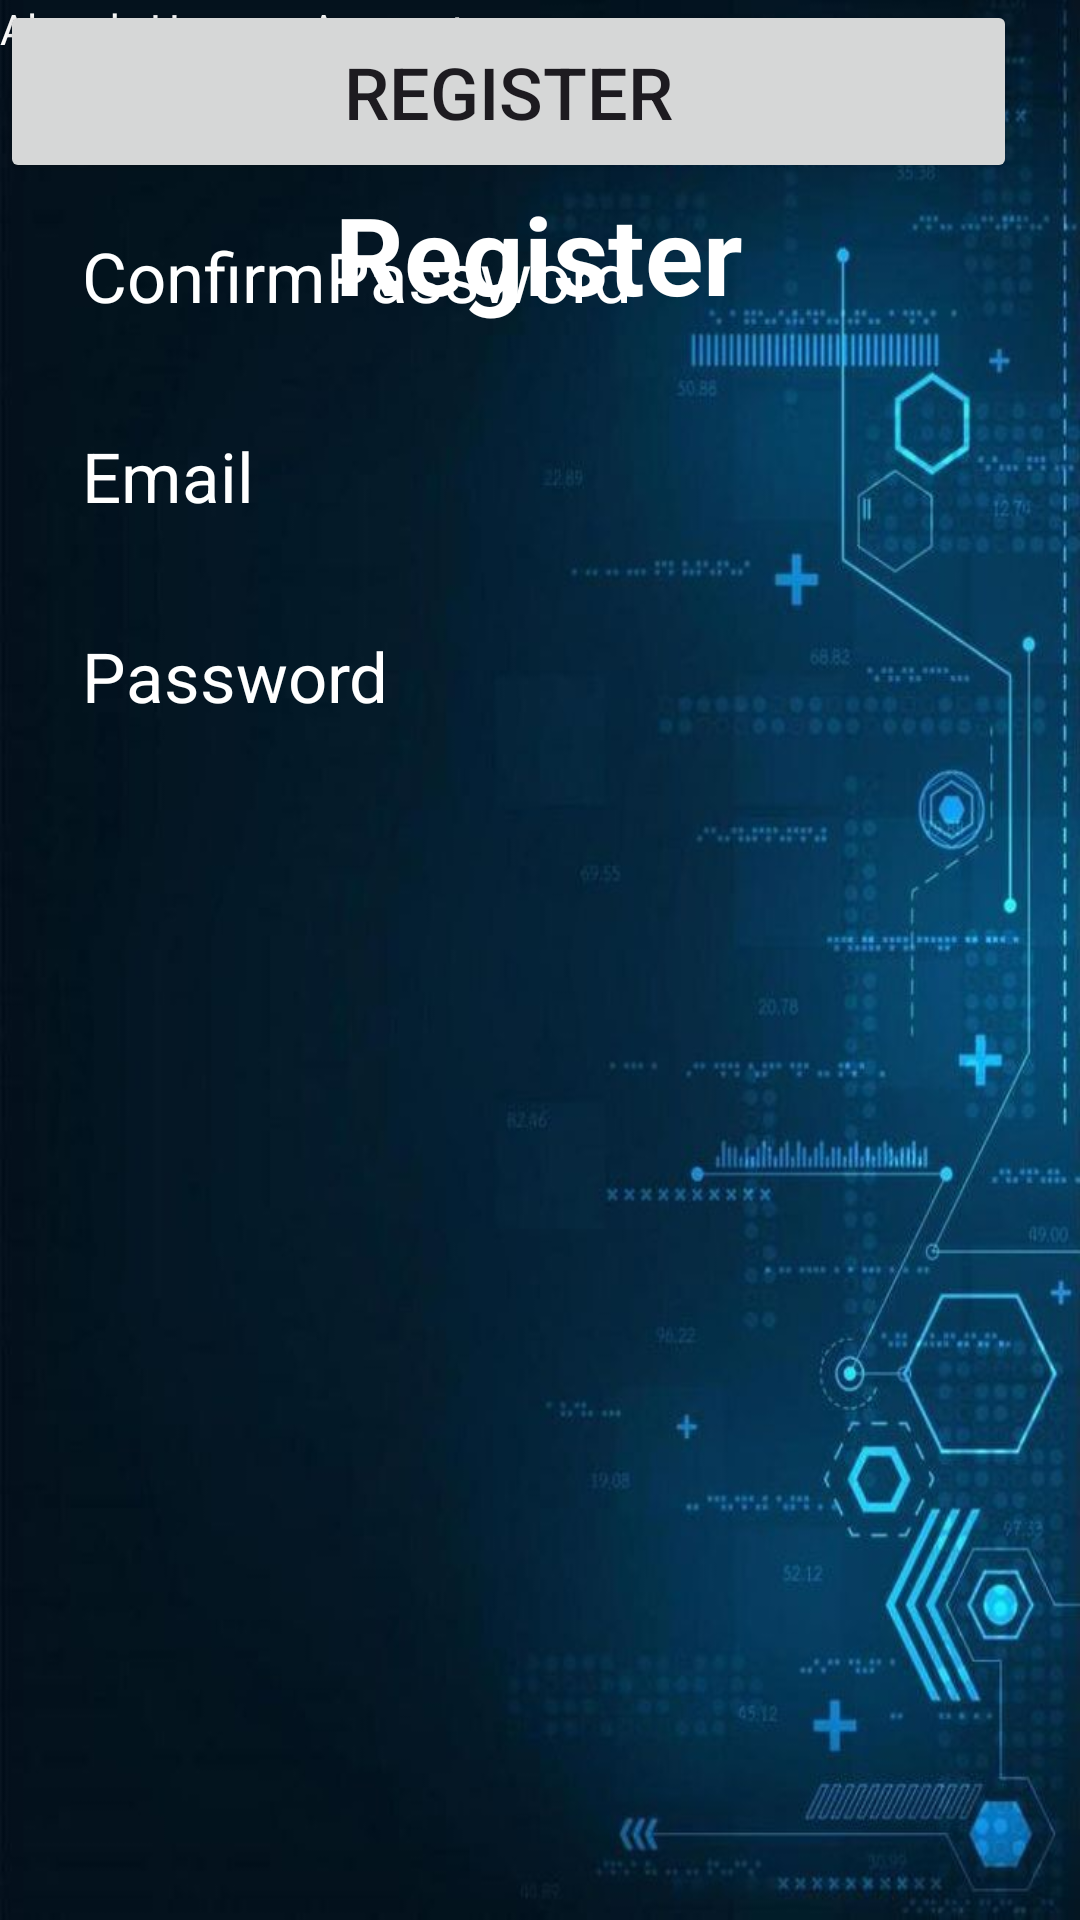

The Android layout XML behind this screen, and the referenced resources:
<!-- AndroidManifest.xml: application theme Theme.Amittada141167 -->
<!-- res/layout/activity_register.xml -->
<?xml version="1.0" encoding="utf-8"?>

<androidx.constraintlayout.widget.ConstraintLayout xmlns:android="http://schemas.android.com/apk/res/android"
    xmlns:app="http://schemas.android.com/apk/res-auto"
    xmlns:tools="http://schemas.android.com/tools"
    android:id="@+id/back"
    android:layout_width="match_parent"
    android:layout_height="match_parent"
    android:background="@drawable/itbg1411">

    <EditText
        android:id="@+id/inputPassword2"
        android:layout_width="0dp"
        android:layout_height="wrap_content"
        android:layout_marginTop="16dp"
        android:background="@drawable/btn_strokebg"
        android:ems="10"
        android:hint="Password"
        android:inputType="text"
        android:paddingLeft="20dp"
        android:paddingTop="10dp"
        android:paddingRight="10dp"
        android:paddingBottom="10dp"
        android:textColorHint="@color/white"
        android:textSize="23sp"
        app:layout_constraintEnd_toEndOf="@+id/inputEmail2"
        app:layout_constraintStart_toStartOf="@+id/inputEmail2"
        app:layout_constraintTop_toBottomOf="@+id/inputEmail2" />

    <EditText
        android:id="@+id/inputConfirmPassword2"
        android:layout_width="0dp"
        android:layout_height="wrap_content"
        android:layout_marginTop="16dp"
        android:background="@drawable/btn_strokebg"
        android:ems="10"
        android:hint="ConfirmPassword"
        android:inputType="text"
        android:paddingLeft="20dp"
        android:paddingTop="10dp"
        android:paddingRight="10dp"
        android:paddingBottom="10dp"
        android:textColorHint="@color/white"
        android:textSize="23sp"
        app:layout_constraintEnd_toEndOf="@+id/inputUsername5"
        app:layout_constraintStart_toStartOf="@+id/inputUsername5"
        app:layout_constraintTop_toBottomOf="@+id/inputUsername5" />

    <EditText
        android:id="@+id/inputUsername5"
        android:layout_width="347dp"
        android:layout_height="wrap_content"
        android:background="@drawable/btn_strokebg"
        android:ems="10"
        android:hint="Username"
        android:inputType="text"
        android:paddingLeft="20dp"
        android:paddingTop="10dp"
        android:paddingRight="10dp"
        android:paddingBottom="10dp"
        android:textColorHint="@color/white"
        android:textSize="23sp"
        app:layout_constraintEnd_toEndOf="parent"
        app:layout_constraintHorizontal_bias="0.562"
        app:layout_constraintStart_toStartOf="parent"
        tools:layout_editor_absoluteY="162dp" />

    <EditText
        android:id="@+id/inputEmail2"
        android:layout_width="0dp"
        android:layout_height="wrap_content"
        android:layout_marginTop="16dp"
        android:background="@drawable/btn_strokebg"
        android:ems="10"
        android:hint="Email"
        android:inputType="text"
        android:paddingLeft="20dp"
        android:paddingTop="10dp"
        android:paddingRight="10dp"
        android:paddingBottom="10dp"
        android:textColorHint="@color/white"
        android:textSize="23sp"
        app:layout_constraintEnd_toEndOf="@+id/inputConfirmPassword2"
        app:layout_constraintStart_toStartOf="@+id/inputConfirmPassword2"
        app:layout_constraintTop_toBottomOf="@+id/inputConfirmPassword2" />

    <TextView
        android:id="@+id/Register"
        android:layout_width="wrap_content"
        android:layout_height="wrap_content"
        android:text="Register"
        android:textColor="@color/white"
        android:textSize="36sp"
        android:textStyle="bold"
        app:layout_constraintBottom_toBottomOf="parent"
        app:layout_constraintEnd_toEndOf="parent"
        app:layout_constraintHorizontal_bias="0.498"
        app:layout_constraintStart_toStartOf="parent"
        app:layout_constraintTop_toTopOf="parent"
        app:layout_constraintVertical_bias="0.102" />

    <Button
        android:id="@+id/button2"
        android:layout_width="339dp"
        android:layout_height="61dp"
        android:text="Register"
        android:textSize="24sp"
        tools:layout_editor_absoluteX="36dp"
        tools:layout_editor_absoluteY="469dp" />

    <TextView
        android:id="@+id/alreabyHaveAccount2"
        android:layout_width="wrap_content"
        android:layout_height="wrap_content"
        android:text="Already Have an Account"
        android:textColor="@color/white"
        tools:layout_editor_absoluteX="127dp"
        tools:layout_editor_absoluteY="542dp" />

</androidx.constraintlayout.widget.ConstraintLayout>
<!-- resources referenced by this layout -->
<resources>
  <!-- drawable itbg1411: jpg bitmap (drawable, 51086 bytes) -->
  <style name="Theme.Amittada141167" parent="Base.Theme.Amittada141167" />
  <style name="Base.Theme.Amittada141167" parent="Theme.Material3.DayNight.NoActionBar">
          
          
      </style>
  <!-- not gathered from this repository: default colours our renderer supplied (Android Studio template values) -->
  <color name="white">#FFFFFFFF</color>
</resources>
